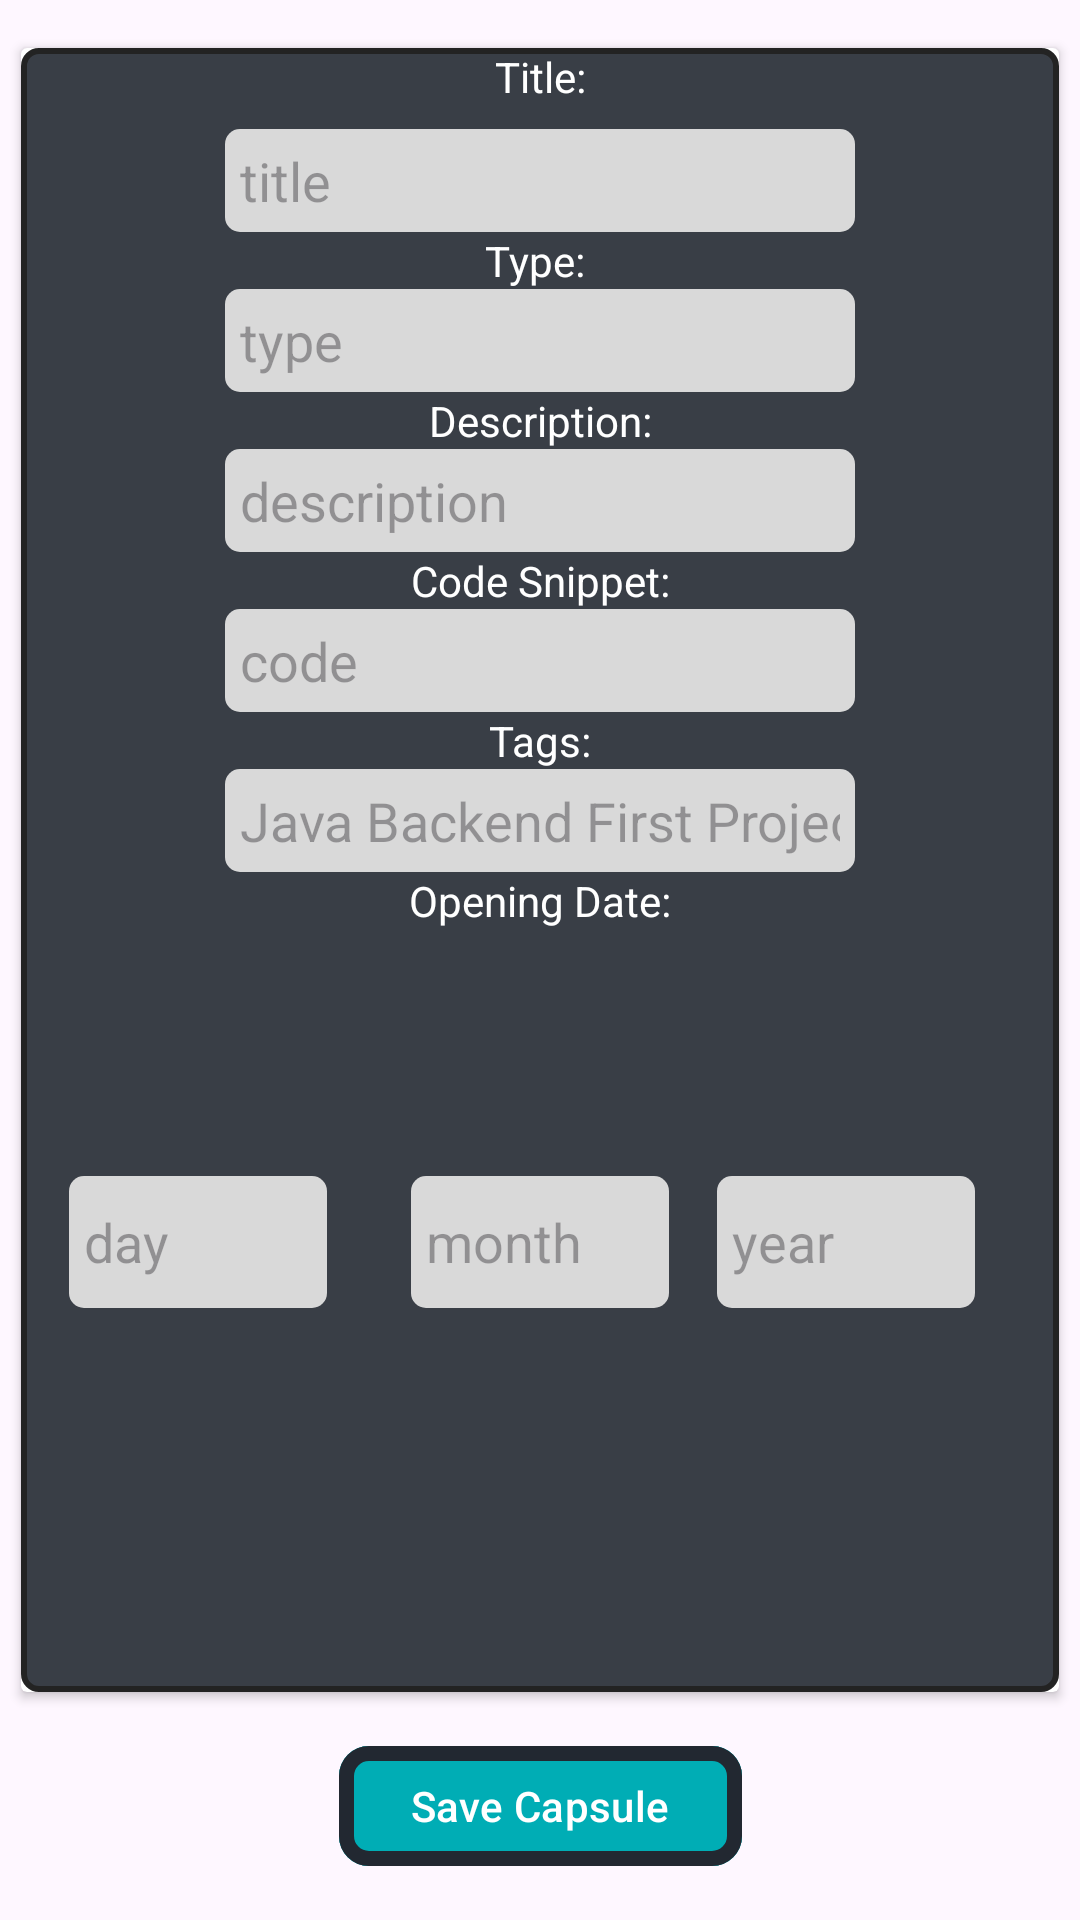

Android layout source for this screen:
<!-- AndroidManifest.xml: application theme Theme.DevVault -->
<!-- res/layout/activity_new_capsule.xml -->
<?xml version="1.0" encoding="utf-8"?>
<androidx.constraintlayout.widget.ConstraintLayout xmlns:android="http://schemas.android.com/apk/res/android"
    xmlns:app="http://schemas.android.com/apk/res-auto"
    xmlns:tools="http://schemas.android.com/tools"
    android:layout_width="match_parent"
    android:layout_height="match_parent"
    tools:context=".NewCapsuleActivity">

    <ImageView
        android:id="@+id/backImageView"
        android:layout_width="49dp"
        android:layout_height="47dp"
        android:layout_marginStart="32dp"
        android:layout_marginTop="32dp"
        app:layout_constraintStart_toStartOf="parent"
        app:layout_constraintTop_toTopOf="parent"
        tools:srcCompat="@drawable/back_btn" />

    <TextView
        android:id="@+id/textView"
        android:layout_width="wrap_content"
        android:layout_height="wrap_content"
        android:layout_marginTop="40dp"
        android:text="Create Capsule"
        app:layout_constraintEnd_toEndOf="parent"
        app:layout_constraintHorizontal_bias="0.515"
        app:layout_constraintStart_toEndOf="@+id/backImageView"
        app:layout_constraintTop_toTopOf="parent" />

    <androidx.cardview.widget.CardView
        android:id="@+id/cardView"
        android:layout_width="346dp"
        android:layout_height="548dp"
        android:layout_marginBottom="76dp"
        app:layout_constraintBottom_toBottomOf="parent"
        app:layout_constraintEnd_toEndOf="parent"
        app:layout_constraintHorizontal_bias="0.492"
        app:layout_constraintStart_toStartOf="parent">

        <androidx.constraintlayout.widget.ConstraintLayout
            android:layout_width="match_parent"
            android:layout_height="match_parent"
            android:background="@drawable/recycler_view_background">

            <TextView
                android:id="@+id/textView4"
                android:layout_width="wrap_content"
                android:layout_height="wrap_content"
                android:text="Title:"
                android:textColor="@color/white"
                app:layout_constraintEnd_toEndOf="parent"
                app:layout_constraintStart_toStartOf="parent"
                app:layout_constraintTop_toTopOf="parent" />

            <EditText
                android:id="@+id/titleEditText"
                android:layout_width="wrap_content"
                android:layout_height="wrap_content"
                android:layout_marginTop="8dp"
                android:background="@drawable/edit_text_background"
                android:ems="10"
                android:hint="title"
                android:inputType="text"
                android:padding="5dp"
                android:textColor="@color/white"
                app:layout_constraintEnd_toEndOf="parent"
                app:layout_constraintStart_toStartOf="parent"
                app:layout_constraintTop_toBottomOf="@+id/textView4" />

            <TextView
                android:id="@+id/textView2"
                android:layout_width="wrap_content"
                android:layout_height="wrap_content"
                android:text="Type: "
                android:textColor="@color/white"
                app:layout_constraintEnd_toEndOf="parent"
                app:layout_constraintStart_toStartOf="parent"
                app:layout_constraintTop_toBottomOf="@+id/titleEditText" />

            <EditText
                android:id="@+id/typeEditText"
                android:layout_width="wrap_content"
                android:layout_height="wrap_content"
                android:background="@drawable/edit_text_background"
                android:ems="10"
                android:hint="type"
                android:inputType="text"
                android:padding="5dp"
                android:textColor="@color/white"
                app:layout_constraintEnd_toEndOf="parent"
                app:layout_constraintStart_toStartOf="parent"
                app:layout_constraintTop_toBottomOf="@+id/textView2" />

            <TextView
                android:id="@+id/textView3"
                android:layout_width="wrap_content"
                android:layout_height="wrap_content"
                android:text="Description:"
                android:textColor="@color/white"
                app:layout_constraintEnd_toEndOf="parent"
                app:layout_constraintStart_toStartOf="parent"
                app:layout_constraintTop_toBottomOf="@+id/typeEditText" />

            <EditText
                android:id="@+id/descriptionEditText"
                android:layout_width="wrap_content"
                android:layout_height="wrap_content"
                android:background="@drawable/edit_text_background"
                android:ems="10"
                android:gravity="start|top"
                android:hint="description"
                android:inputType="textMultiLine"
                android:padding="5dp"
                android:textColor="@color/white"
                app:layout_constraintEnd_toEndOf="parent"
                app:layout_constraintStart_toStartOf="parent"
                app:layout_constraintTop_toBottomOf="@+id/textView3" />

            <TextView
                android:id="@+id/textView5"
                android:layout_width="wrap_content"
                android:layout_height="wrap_content"
                android:text="Code Snippet:"
                android:textColor="@color/white"
                app:layout_constraintEnd_toEndOf="parent"
                app:layout_constraintStart_toStartOf="parent"
                app:layout_constraintTop_toBottomOf="@+id/descriptionEditText" />

            <EditText
                android:id="@+id/snippetEditText"
                android:layout_width="wrap_content"
                android:layout_height="wrap_content"
                android:background="@drawable/edit_text_background"
                android:ems="10"
                android:gravity="start|top"
                android:hint="code"
                android:inputType="textMultiLine"
                android:padding="5dp"
                android:textColor="@color/white"
                app:layout_constraintEnd_toEndOf="parent"
                app:layout_constraintStart_toStartOf="parent"
                app:layout_constraintTop_toBottomOf="@+id/textView5" />

            <TextView
                android:id="@+id/textView6"
                android:layout_width="wrap_content"
                android:layout_height="wrap_content"
                android:text="Tags:"
                android:textColor="@color/white"
                app:layout_constraintEnd_toEndOf="parent"
                app:layout_constraintStart_toStartOf="parent"
                app:layout_constraintTop_toBottomOf="@+id/snippetEditText" />

            <EditText
                android:id="@+id/tagsEditText"
                android:layout_width="wrap_content"
                android:layout_height="wrap_content"
                android:background="@drawable/edit_text_background"
                android:ems="10"
                android:hint="Java Backend First Project"
                android:inputType="text"
                android:padding="5dp"
                android:textColor="@color/white"
                app:layout_constraintEnd_toEndOf="parent"
                app:layout_constraintStart_toStartOf="parent"
                app:layout_constraintTop_toBottomOf="@+id/textView6" />

            <TextView
                android:id="@+id/textView7"
                android:layout_width="wrap_content"
                android:layout_height="wrap_content"
                android:text="Opening Date:"
                android:textColor="@color/white"
                app:layout_constraintEnd_toEndOf="parent"
                app:layout_constraintStart_toStartOf="parent"
                app:layout_constraintTop_toBottomOf="@+id/tagsEditText" />

            <EditText
                android:id="@+id/dayEditText"
                android:layout_width="86dp"
                android:layout_height="44dp"
                android:layout_marginStart="16dp"
                android:layout_marginBottom="128dp"
                android:background="@drawable/edit_text_background"
                android:ems="10"
                android:hint="day"
                android:inputType="text"
                android:padding="5dp"
                android:textColor="@color/white"
                app:layout_constraintBottom_toBottomOf="parent"
                app:layout_constraintStart_toStartOf="parent" />

            <EditText
                android:id="@+id/monthEditText"
                android:layout_width="86dp"
                android:layout_height="44dp"
                android:layout_marginStart="28dp"
                android:layout_marginBottom="128dp"
                android:background="@drawable/edit_text_background"
                android:ems="10"
                android:hint="month"
                android:inputType="text"
                android:padding="5dp"
                android:textColor="@color/white"
                app:layout_constraintBottom_toBottomOf="parent"
                app:layout_constraintStart_toEndOf="@+id/dayEditText" />

            <EditText
                android:id="@+id/yearEditText"
                android:layout_width="86dp"
                android:layout_height="44dp"
                android:layout_marginStart="16dp"
                android:layout_marginBottom="128dp"
                android:background="@drawable/edit_text_background"
                android:ems="10"
                android:hint="year"
                android:inputType="text"
                android:padding="5dp"
                android:textColor="@color/white"
                app:layout_constraintBottom_toBottomOf="parent"
                app:layout_constraintStart_toEndOf="@+id/monthEditText" />


        </androidx.constraintlayout.widget.ConstraintLayout>
    </androidx.cardview.widget.CardView>

    <com.google.android.material.button.MaterialButton
        android:id="@+id/saveCapsuleBtn"
        android:layout_width="wrap_content"
        android:layout_height="wrap_content"
        android:text="Save Capsule"
        android:backgroundTint="#00ADB5"
        app:cornerRadius="10dp"
        app:strokeWidth="5dp"
        app:strokeColor="#222831"
        app:layout_constraintBottom_toBottomOf="parent"
        app:layout_constraintEnd_toEndOf="parent"
        app:layout_constraintStart_toStartOf="parent"
        app:layout_constraintTop_toBottomOf="@+id/cardView" />
</androidx.constraintlayout.widget.ConstraintLayout>
<!-- resources referenced by this layout -->
<resources>
  <!-- drawable back_btn: png bitmap (drawable, 4878 bytes) -->
  <!-- drawable edit_text_background (drawable) -->
  <?xml version="1.0" encoding="utf-8"?>
  <shape
      xmlns:android="http://schemas.android.com/apk/res/android"
      android:shape="rectangle">
  
      <solid
          android:color="#D9D9D9" />
  
      <corners
          android:radius="5dp"/>
  
  </shape>
  <!-- drawable recycler_view_background (drawable) -->
  <?xml version="1.0" encoding="utf-8"?>
  <shape
      xmlns:android="http://schemas.android.com/apk/res/android"
      android:shape="rectangle">
  
      <corners
          android:radius="5dp"/>
  
      <solid
          android:color="#393E46"/>
  
      <stroke
          android:width="2dp"
          android:color="#232323"/>
  
  
  </shape>
  <style name="Theme.DevVault" parent="Base.Theme.DevVault" />
  <style name="Base.Theme.DevVault" parent="Theme.Material3.DayNight.NoActionBar">
          
          
      </style>
  <!-- not gathered from this repository: default colours our renderer supplied (Android Studio template values) -->
  <color name="white">#FFFFFFFF</color>
</resources>
